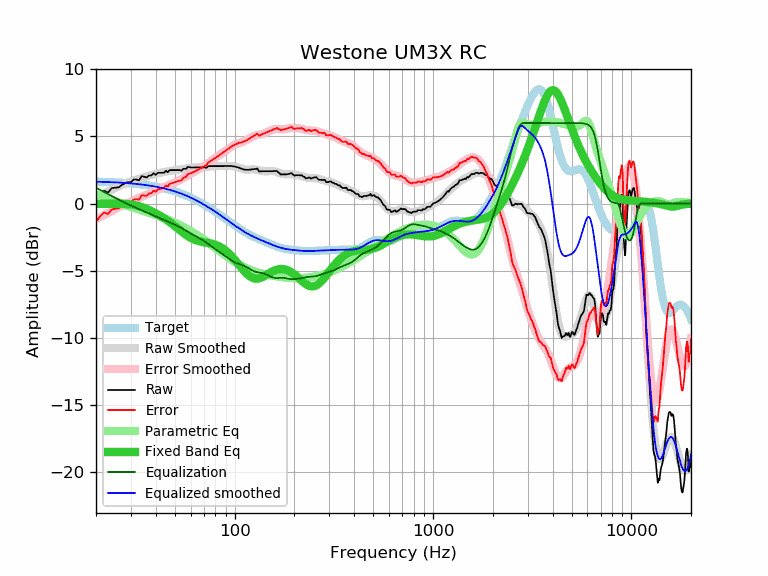

The table this chart was drawn from, first rows:
frequency, raw, error, smoothed, error_smoothed, equalization, parametric_eq, equalized_raw, equalized_smoothed, target
20, 0.28, -1.35, 0.45, -1.18, 1.18, -0.03, 1.45, 1.63, 1.63
21, 0.68, -0.94, 0.61, -1.01, 1.01, -0.03, 1.69, 1.62, 1.62
22, 0.95, -0.66, 0.76, -0.85, 0.85, -0.02, 1.80, 1.61, 1.61
23, 0.82, -0.78, 0.90, -0.70, 0.70, -0.02, 1.52, 1.60, 1.60
24, 1.15, -0.44, 1.03, -0.56, 0.56, -0.01, 1.71, 1.59, 1.59
25, 1.18, -0.40, 1.16, -0.42, 0.42, -0.01, 1.60, 1.58, 1.58
26, 1.21, -0.35, 1.27, -0.29, 0.29, -0.01, 1.50, 1.56, 1.56
27, 1.38, -0.17, 1.38, -0.17, 0.17, -0.01, 1.55, 1.55, 1.55
28, 1.52, -0.01, 1.48, -0.06, 0.06, -0.02, 1.57, 1.53, 1.53
29, 1.59, 0.07, 1.57, 0.05, -0.05, -0.04, 1.54, 1.52, 1.52
30, 1.60, 0.10, 1.65, 0.15, -0.15, -0.07, 1.45, 1.50, 1.50
31, 1.79, 0.31, 1.73, 0.25, -0.25, -0.10, 1.54, 1.48, 1.48
32, 1.79, 0.33, 1.80, 0.34, -0.34, -0.15, 1.45, 1.46, 1.46
33, 1.73, 0.29, 1.86, 0.42, -0.42, -0.20, 1.31, 1.44, 1.44
34, 2.05, 0.63, 1.92, 0.50, -0.50, -0.26, 1.55, 1.42, 1.42
35, 1.99, 0.59, 1.98, 0.58, -0.58, -0.33, 1.41, 1.39, 1.39
36, 1.94, 0.57, 2.03, 0.66, -0.66, -0.40, 1.28, 1.37, 1.37
37, 2.09, 0.74, 2.08, 0.73, -0.73, -0.47, 1.36, 1.34, 1.34
38, 2.09, 0.77, 2.12, 0.81, -0.81, -0.55, 1.28, 1.32, 1.32
39, 2.25, 0.96, 2.17, 0.88, -0.88, -0.64, 1.37, 1.29, 1.29
40, 2.14, 0.88, 2.21, 0.95, -0.95, -0.72, 1.19, 1.26, 1.26
41, 2.29, 1.06, 2.25, 1.02, -1.02, -0.81, 1.27, 1.23, 1.23
42, 2.29, 1.09, 2.28, 1.08, -1.08, -0.90, 1.20, 1.20, 1.20
43, 2.29, 1.12, 2.32, 1.15, -1.15, -0.99, 1.14, 1.16, 1.16
44, 2.29, 1.16, 2.35, 1.21, -1.21, -1.09, 1.07, 1.13, 1.13
45, 2.44, 1.34, 2.37, 1.28, -1.28, -1.19, 1.16, 1.10, 1.10
46, 2.33, 1.27, 2.40, 1.34, -1.34, -1.28, 0.99, 1.06, 1.06
47, 2.49, 1.47, 2.42, 1.40, -1.40, -1.38, 1.09, 1.02, 1.02
48, 2.49, 1.51, 2.44, 1.46, -1.46, -1.48, 1.03, 0.98, 0.98
49, 2.49, 1.55, 2.46, 1.52, -1.52, -1.59, 0.97, 0.94, 0.94
50, 2.49, 1.59, 2.48, 1.58, -1.58, -1.69, 0.91, 0.90, 0.90
51, 2.49, 1.63, 2.50, 1.64, -1.64, -1.79, 0.85, 0.86, 0.86
52, 2.49, 1.67, 2.52, 1.70, -1.70, -1.89, 0.79, 0.82, 0.82
53, 2.49, 1.71, 2.54, 1.76, -1.76, -1.99, 0.73, 0.77, 0.77
54, 2.45, 1.72, 2.56, 1.83, -1.83, -2.08, 0.62, 0.73, 0.73
55, 2.59, 1.90, 2.58, 1.89, -1.89, -2.17, 0.70, 0.68, 0.68
56, 2.59, 1.95, 2.60, 1.96, -1.96, -2.26, 0.63, 0.64, 0.64
57, 2.59, 2.00, 2.62, 2.03, -2.03, -2.34, 0.56, 0.59, 0.59
58, 2.73, 2.19, 2.64, 2.09, -2.09, -2.42, 0.64, 0.54, 0.54
59, 2.71, 2.21, 2.65, 2.16, -2.16, -2.49, 0.55, 0.49, 0.49
60, 2.69, 2.24, 2.67, 2.22, -2.22, -2.55, 0.47, 0.45, 0.45
61, 2.69, 2.29, 2.68, 2.28, -2.28, -2.61, 0.41, 0.40, 0.40
62, 2.69, 2.34, 2.68, 2.34, -2.34, -2.66, 0.35, 0.34, 0.34
63, 2.69, 2.40, 2.69, 2.40, -2.40, -2.70, 0.29, 0.29, 0.29
64, 2.69, 2.45, 2.69, 2.45, -2.45, -2.74, 0.24, 0.24, 0.24
65, 2.69, 2.50, 2.69, 2.50, -2.50, -2.77, 0.19, 0.19, 0.19
66, 2.69, 2.55, 2.69, 2.56, -2.56, -2.80, 0.13, 0.14, 0.14
67, 2.69, 2.60, 2.70, 2.61, -2.61, -2.82, 0.08, 0.08, 0.08
68, 2.69, 2.66, 2.70, 2.67, -2.67, -2.85, 0.02, 0.03, 0.03
69, 2.69, 2.71, 2.70, 2.73, -2.73, -2.86, -0.04, -0.02, -0.02
70, 2.69, 2.77, 2.71, 2.79, -2.79, -2.88, -0.10, -0.08, -0.08
71, 2.69, 2.82, 2.72, 2.85, -2.85, -2.89, -0.16, -0.13, -0.13
72, 2.66, 2.84, 2.73, 2.91, -2.91, -2.91, -0.25, -0.18, -0.18
73, 2.75, 2.99, 2.74, 2.97, -2.97, -2.92, -0.23, -0.24, -0.24
74, 2.79, 3.08, 2.75, 3.04, -3.04, -2.94, -0.25, -0.29, -0.29
75, 2.79, 3.14, 2.76, 3.10, -3.10, -2.95, -0.32, -0.35, -0.35
76, 2.79, 3.19, 2.77, 3.17, -3.17, -2.97, -0.38, -0.40, -0.40
77, 2.79, 3.24, 2.78, 3.23, -3.23, -2.99, -0.44, -0.46, -0.46
78, 2.79, 3.30, 2.78, 3.29, -3.29, -3.02, -0.50, -0.51, -0.51
79, 2.79, 3.35, 2.79, 3.35, -3.35, -3.04, -0.56, -0.56, -0.56
... 553 more rows
